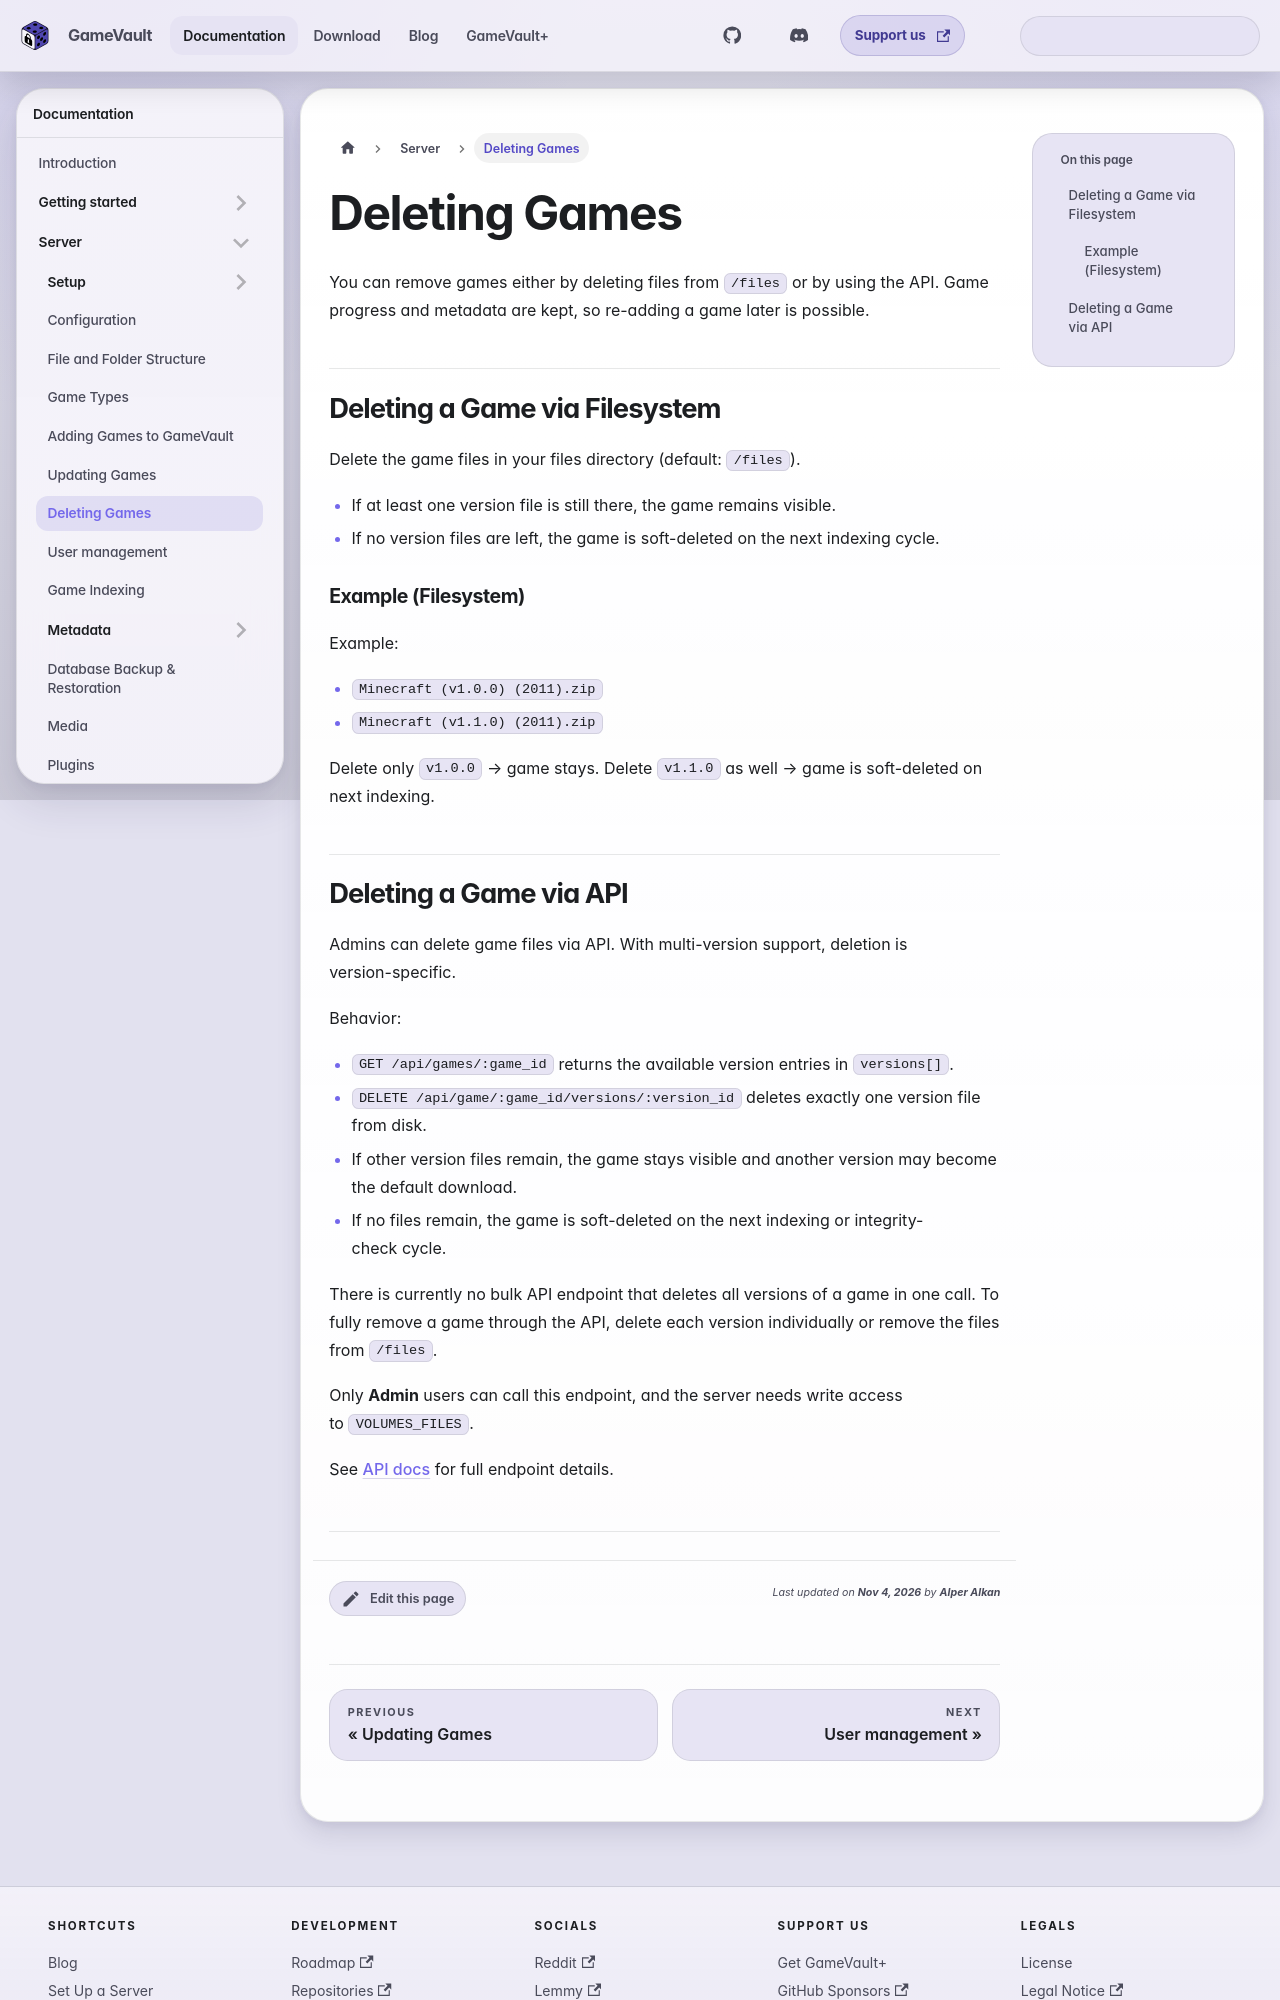

repository: Phalcode/gamevault-docs · page: docs/server/deleting-games/index.html · generator: docusaurus

---
description: Remove games safely from GameVault Server without leaving broken library entries.
sidebar_position: 7
---

# Deleting Games

You can remove games either by deleting files from `/files` or by using the API. Game progress and metadata are kept, so re-adding a game later is possible.

## Deleting a Game via Filesystem

Delete the game files in your files directory (default: `/files`).

- If at least one version file is still there, the game remains visible.
- If no version files are left, the game is soft-deleted on the next indexing cycle.

### Example (Filesystem)

Example:

- `Minecraft (v1.0.0) (2011).zip`
- `Minecraft (v1.1.0) (2011).zip`

Delete only `v1.0.0` → game stays.
Delete `v1.1.0` as well → game is soft-deleted on next indexing.
